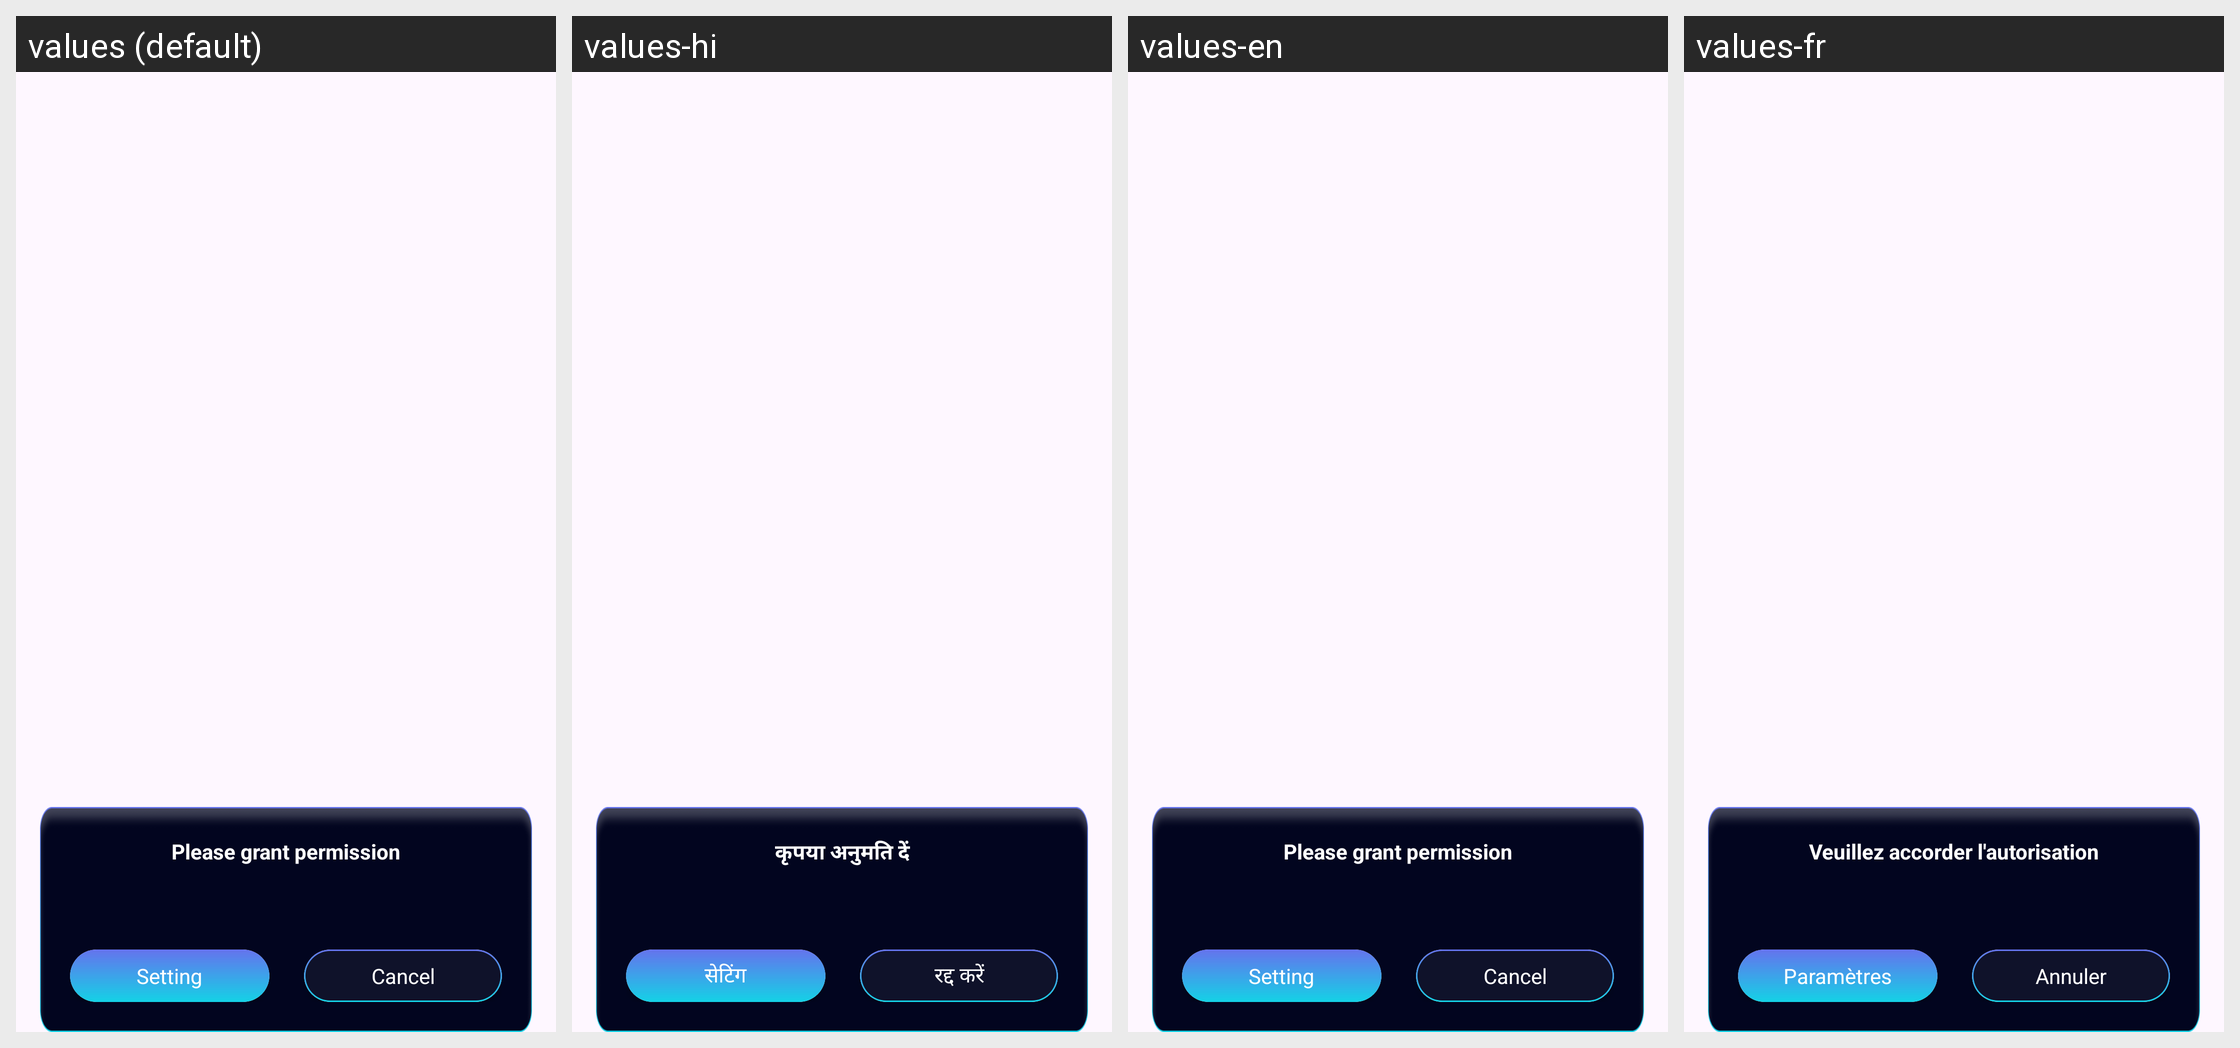

The Android screen above is rendered under several locales of the same app. Produce the string resources it draws, with the default and per-locale values.
Android screen res/layout/dialog_permisson.xml rendered under 4 locales, left to right: values (default), values-hi, values-en, values-fr. Device: Nexus 5 (rendered at 1080×1920; each locale shown at half size, 540×960, under a caption strip naming it); theme Theme.ST046_AudioEditorandMusicEditor.
Other locales in the repository, not shown: values-de, values-es, values-in, values-pt.
Strings drawn on this screen, with the default value and each locale's value (text and hints the layout hard-codes, and strings that could not be matched under every locale, appear in the picture but are not listed):

please_grant_permission
  values: Please grant permission
  values-hi: कृपया अनुमति दें
  values-en: Please grant permission
  values-fr: Veuillez accorder l'autorisation

setting
  values: Setting
  values-hi: सेटिंग
  values-en: Setting
  values-fr: Paramètres

cancel
  values: Cancel
  values-hi: रद्द करें
  values-en: Cancel
  values-fr: Annuler
